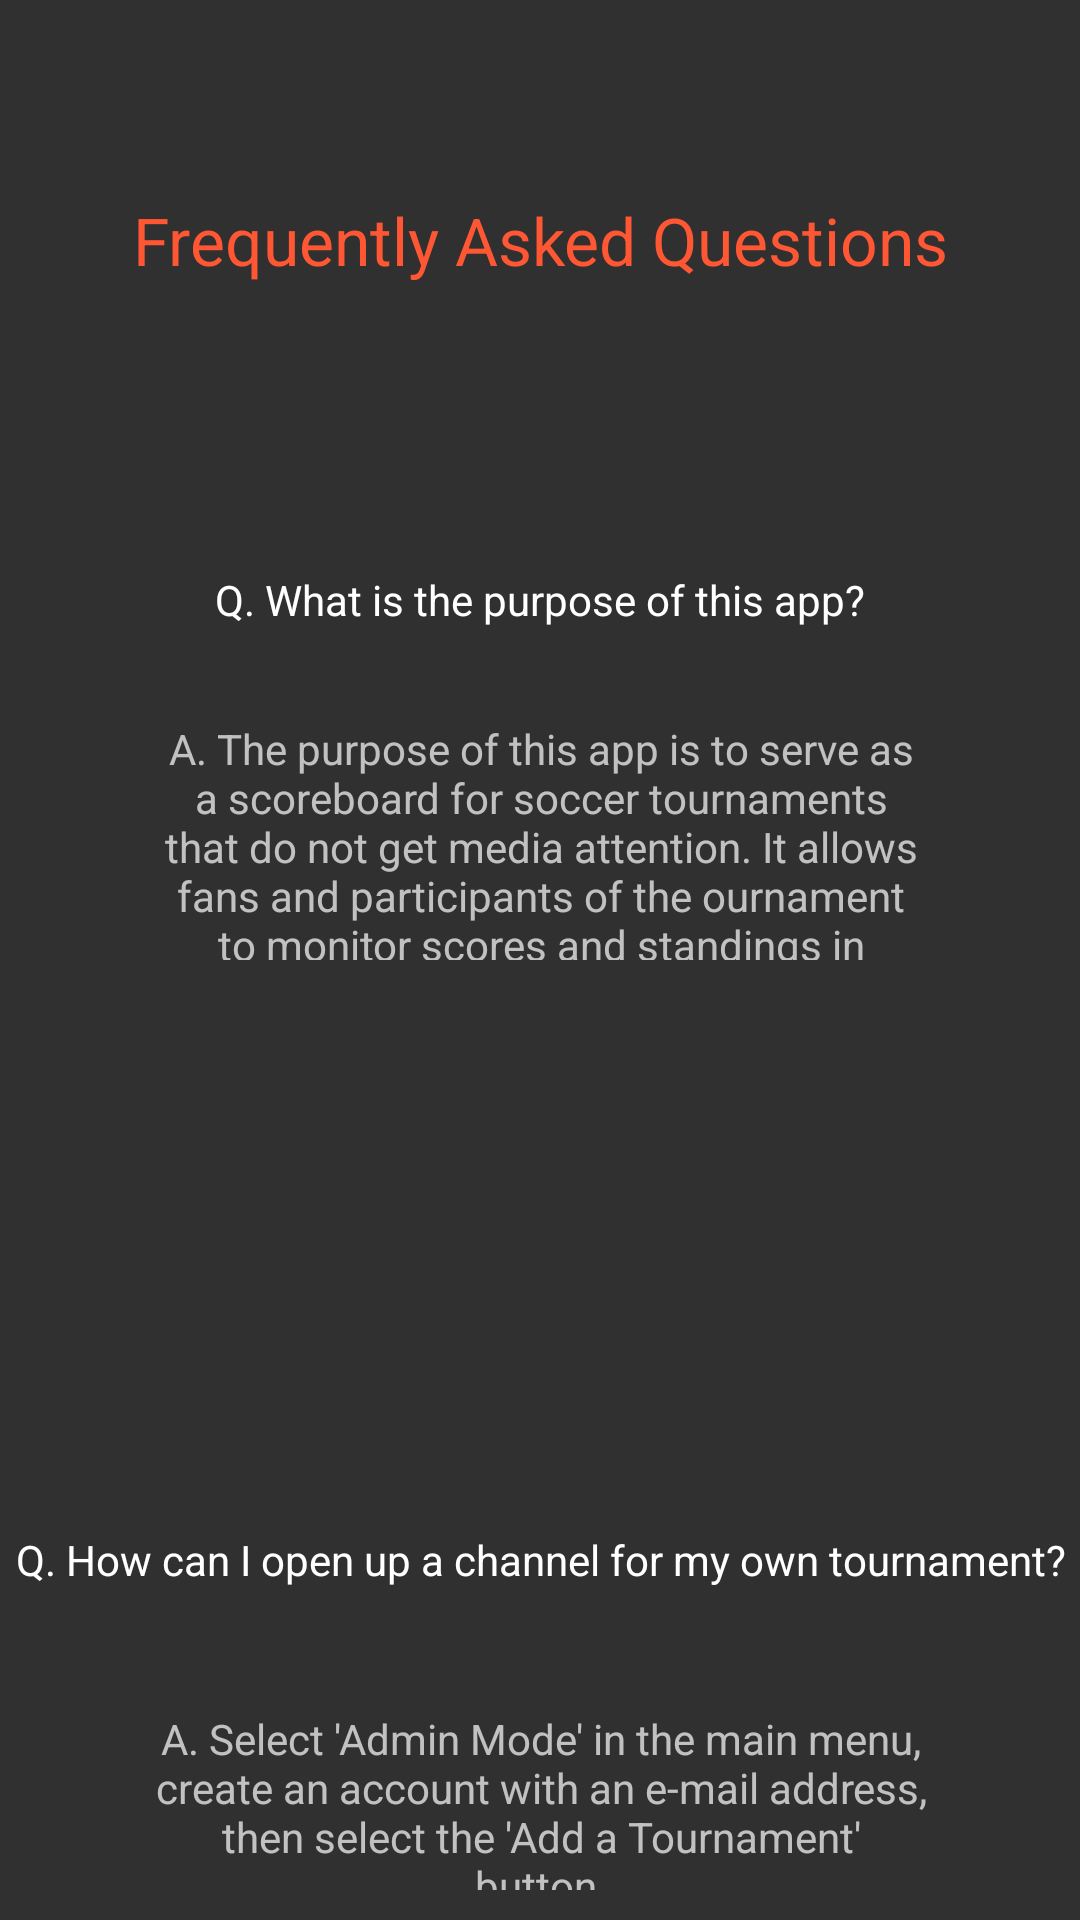

The Android layout XML behind this screen, and the referenced resources:
<!-- AndroidManifest.xml: application theme TournamentorTheme -->
<!-- res/layout/dialog_faq_info.xml -->
<?xml version="1.0" encoding="utf-8"?>
<LinearLayout xmlns:android="http://schemas.android.com/apk/res/android"
    xmlns:app="http://schemas.android.com/apk/res-auto"
    android:orientation="vertical"
    android:layout_width="match_parent" android:layout_height="match_parent">

    <LinearLayout
        android:layout_weight="1"
        android:layout_width="match_parent"
        android:layout_height="match_parent"
        android:orientation="horizontal">

        <TextView
            android:id="@+id/faq_text"
            android:layout_width="match_parent"
            android:layout_height="match_parent"
            android:layout_centerHorizontal="true"
            android:layout_weight="1"
            android:gravity="center"
            android:text="Frequently Asked Questions"
            android:textAppearance="@style/TextAppearance.AppCompat.Large"
            android:textColor="#FF5733" />
    </LinearLayout>

    <LinearLayout
        android:layout_weight="1"
        android:layout_width="match_parent"
        android:layout_height="match_parent"
        android:orientation="vertical">

        <TextView
            android:id="@+id/textView61"
            android:layout_width="match_parent"
            android:layout_height="match_parent"
            android:layout_weight="1"
            android:gravity="center"
            android:textColor="#FFFFFF"
            android:layout_marginTop="10dp"
            android:layout_marginBottom="10dp"
            android:text="Q. What is the purpose of this app?" />

        <LinearLayout
            android:layout_width="match_parent"
            android:layout_height="match_parent"
            android:layout_weight="1"
            android:orientation="horizontal">

            <TextView
                android:id="@+id/textView64"
                android:layout_width="match_parent"
                android:layout_height="match_parent"
                android:layout_weight="3"
                android:text="  " />

            <TextView
                android:id="@+id/textView62"
                android:layout_width="match_parent"
                android:layout_height="match_parent"
                android:layout_weight="1"
                android:gravity="center"

                android:text="A. The purpose of this app is to serve as a scoreboard for soccer tournaments that do not get media attention. It allows fans and participants of the ournament to monitor scores and standings in real-time from anywhere with the app." />

            <TextView
                android:id="@+id/textView63"
                android:layout_width="match_parent"
                android:layout_height="match_parent"
                android:layout_weight="3"
                android:text="  " />
        </LinearLayout>

    </LinearLayout>

    <LinearLayout
        android:layout_weight="1"
        android:layout_width="match_parent"
        android:layout_height="match_parent"
        android:orientation="horizontal">

        <TextView
            android:id="@+id/textView65"
            android:layout_width="match_parent"
            android:layout_height="match_parent"
            android:layout_weight="1"
            android:text="  " />
    </LinearLayout>

    <LinearLayout
        android:layout_width="match_parent"
        android:layout_height="match_parent"
        android:layout_weight="1"
        android:orientation="vertical">

        <TextView
            android:layout_width="match_parent"
            android:layout_height="match_parent"
            android:layout_weight="1"
            android:gravity="center"
            android:textColor="#FFFFFF"
            android:text="Q. How can I open up a channel for my own tournament?" />

        <LinearLayout
            android:layout_width="match_parent"
            android:layout_height="match_parent"
            android:layout_weight="1"
            android:orientation="horizontal">

            <TextView
                android:layout_width="match_parent"
                android:layout_height="match_parent"
                android:layout_weight="3"
                android:text="  " />

            <TextView
                android:layout_width="match_parent"
                android:layout_height="match_parent"
                android:layout_weight="1"
                android:gravity="center"
                android:layout_marginTop="10dp"
                android:layout_marginBottom="10dp"
                android:text="A. Select 'Admin Mode' in the main menu, create an account with an e-mail address, then select the 'Add a Tournament' button." />

            <TextView
                android:layout_width="match_parent"
                android:layout_height="match_parent"
                android:layout_weight="3"
                android:text="  " />
        </LinearLayout>

    </LinearLayout>

</LinearLayout>
<!-- resources referenced by this layout -->
<resources>
  <style name="TournamentorTheme" parent="Theme.AppCompat.NoActionBar">
          <item name="colorAccent">@android:color/holo_orange_dark</item>
      </style>
</resources>
